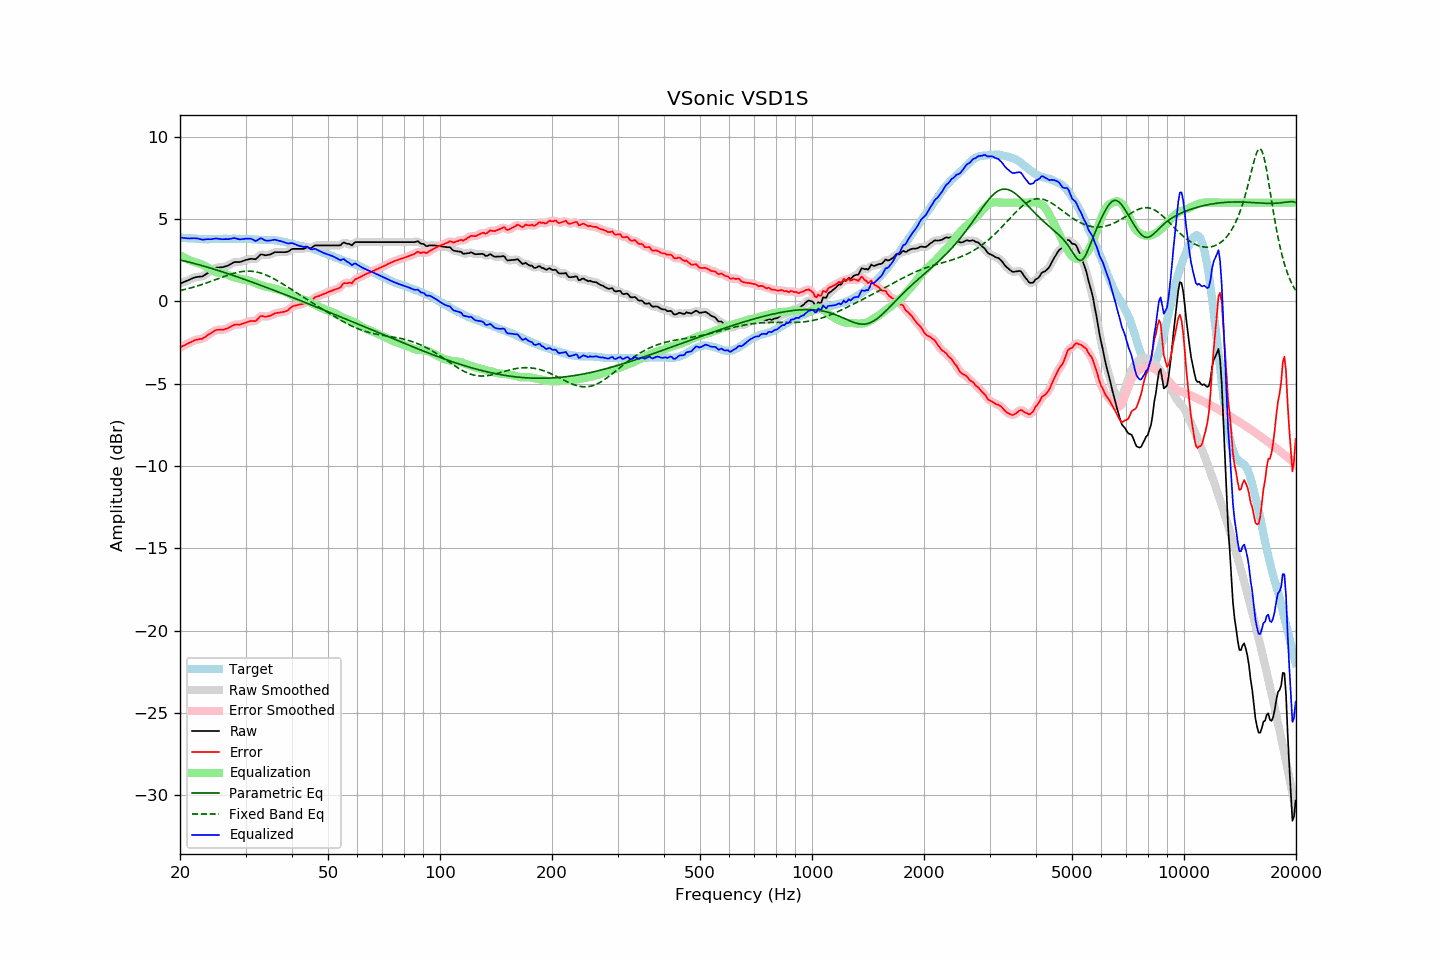

Source data for this figure (header and first rows):
frequency, raw, error, smoothed, error_smoothed, equalization, parametric_eq, fixed_band_eq, equalized_raw, equalized_smoothed, target
20.00, 1.08, -2.80, 1.08, -2.80, 2.81, 2.52, 0.66, 3.89, 3.89, 3.88
20.20, 1.12, -2.75, 1.12, -2.75, 2.75, 2.49, 0.68, 3.87, 3.87, 3.87
20.40, 1.16, -2.70, 1.16, -2.70, 2.70, 2.47, 0.70, 3.86, 3.86, 3.86
20.61, 1.20, -2.66, 1.20, -2.65, 2.64, 2.45, 0.72, 3.84, 3.84, 3.86
20.81, 1.24, -2.60, 1.24, -2.60, 2.59, 2.42, 0.75, 3.83, 3.83, 3.84
21.02, 1.28, -2.56, 1.28, -2.56, 2.55, 2.40, 0.77, 3.83, 3.83, 3.84
21.23, 1.32, -2.51, 1.32, -2.51, 2.50, 2.37, 0.80, 3.82, 3.82, 3.83
21.44, 1.37, -2.47, 1.37, -2.46, 2.46, 2.35, 0.83, 3.83, 3.83, 3.84
21.66, 1.41, -2.42, 1.41, -2.41, 2.42, 2.32, 0.85, 3.83, 3.83, 3.83
21.87, 1.45, -2.37, 1.45, -2.37, 2.39, 2.30, 0.88, 3.84, 3.83, 3.82
22.09, 1.47, -2.34, 1.47, -2.34, 2.36, 2.27, 0.91, 3.83, 3.83, 3.80
22.31, 1.49, -2.31, 1.49, -2.31, 2.33, 2.25, 0.94, 3.82, 3.82, 3.80
22.54, 1.50, -2.29, 1.50, -2.30, 2.30, 2.22, 0.97, 3.80, 3.79, 3.79
22.76, 1.51, -2.28, 1.51, -2.28, 2.26, 2.19, 1.00, 3.77, 3.77, 3.79
22.99, 1.52, -2.26, 1.53, -2.25, 2.22, 2.16, 1.04, 3.74, 3.76, 3.78
23.22, 1.58, -2.19, 1.58, -2.20, 2.18, 2.14, 1.07, 3.76, 3.76, 3.77
23.45, 1.64, -2.14, 1.64, -2.14, 2.13, 2.11, 1.10, 3.77, 3.77, 3.78
23.69, 1.71, -2.06, 1.70, -2.07, 2.07, 2.08, 1.14, 3.78, 3.78, 3.77
23.92, 1.77, -2.00, 1.77, -2.01, 2.01, 2.05, 1.17, 3.78, 3.78, 3.77
24.16, 1.83, -1.95, 1.83, -1.94, 1.94, 2.02, 1.21, 3.77, 3.78, 3.78
24.40, 1.90, -1.89, 1.90, -1.88, 1.88, 1.99, 1.24, 3.78, 3.79, 3.79
24.65, 1.97, -1.82, 1.97, -1.82, 1.83, 1.96, 1.28, 3.80, 3.80, 3.79
24.89, 2.03, -1.76, 2.02, -1.77, 1.79, 1.93, 1.32, 3.82, 3.81, 3.79
25.14, 2.06, -1.73, 2.05, -1.73, 1.76, 1.90, 1.35, 3.82, 3.82, 3.79
25.39, 2.06, -1.73, 2.07, -1.72, 1.74, 1.87, 1.39, 3.80, 3.80, 3.79
25.65, 2.07, -1.72, 2.07, -1.72, 1.72, 1.84, 1.43, 3.79, 3.79, 3.79
25.91, 2.07, -1.72, 2.07, -1.72, 1.70, 1.81, 1.46, 3.77, 3.78, 3.79
26.16, 2.09, -1.71, 2.09, -1.71, 1.69, 1.77, 1.50, 3.78, 3.78, 3.80
26.43, 2.12, -1.68, 2.11, -1.69, 1.66, 1.74, 1.53, 3.78, 3.78, 3.80
26.69, 2.15, -1.65, 2.15, -1.65, 1.63, 1.71, 1.57, 3.78, 3.78, 3.80
26.96, 2.18, -1.62, 2.19, -1.61, 1.60, 1.68, 1.60, 3.78, 3.79, 3.80
27.23, 2.24, -1.56, 2.24, -1.56, 1.56, 1.64, 1.63, 3.80, 3.80, 3.80
27.50, 2.29, -1.51, 2.29, -1.51, 1.52, 1.61, 1.66, 3.81, 3.82, 3.80
27.77, 2.35, -1.46, 2.35, -1.46, 1.49, 1.58, 1.69, 3.84, 3.83, 3.81
28.05, 2.39, -1.42, 2.38, -1.42, 1.45, 1.54, 1.72, 3.84, 3.83, 3.81
28.33, 2.39, -1.41, 2.39, -1.41, 1.43, 1.51, 1.75, 3.82, 3.82, 3.79
28.62, 2.39, -1.40, 2.39, -1.41, 1.40, 1.48, 1.77, 3.79, 3.79, 3.79
28.90, 2.39, -1.41, 2.40, -1.40, 1.38, 1.44, 1.79, 3.77, 3.78, 3.80
29.19, 2.41, -1.39, 2.41, -1.39, 1.36, 1.41, 1.80, 3.77, 3.77, 3.80
29.48, 2.45, -1.35, 2.44, -1.36, 1.34, 1.37, 1.82, 3.79, 3.78, 3.80
29.78, 2.48, -1.32, 2.48, -1.32, 1.32, 1.34, 1.83, 3.79, 3.80, 3.80
30.08, 2.52, -1.29, 2.51, -1.29, 1.30, 1.30, 1.84, 3.81, 3.81, 3.81
30.38, 2.54, -1.26, 2.54, -1.25, 1.28, 1.27, 1.84, 3.81, 3.82, 3.79
30.68, 2.56, -1.22, 2.57, -1.22, 1.25, 1.23, 1.84, 3.81, 3.82, 3.78
30.99, 2.59, -1.19, 2.58, -1.20, 1.22, 1.20, 1.83, 3.81, 3.80, 3.78
31.30, 2.58, -1.19, 2.57, -1.20, 1.19, 1.16, 1.83, 3.77, 3.76, 3.77
31.61, 2.57, -1.20, 2.57, -1.20, 1.15, 1.13, 1.81, 3.72, 3.72, 3.77
31.93, 2.56, -1.20, 2.58, -1.17, 1.11, 1.09, 1.80, 3.67, 3.69, 3.76
32.24, 2.64, -1.11, 2.65, -1.10, 1.07, 1.06, 1.78, 3.71, 3.72, 3.75
32.57, 2.74, -1.00, 2.74, -1.01, 1.03, 1.02, 1.75, 3.77, 3.77, 3.74
32.89, 2.84, -0.90, 2.81, -0.92, 0.99, 0.98, 1.73, 3.83, 3.81, 3.74
33.22, 2.85, -0.89, 2.84, -0.90, 0.96, 0.95, 1.69, 3.81, 3.80, 3.74
33.55, 2.83, -0.90, 2.83, -0.90, 0.93, 0.91, 1.66, 3.76, 3.76, 3.73
33.89, 2.80, -0.94, 2.81, -0.92, 0.90, 0.87, 1.62, 3.70, 3.72, 3.74
34.23, 2.81, -0.92, 2.81, -0.92, 0.88, 0.84, 1.58, 3.69, 3.69, 3.73
34.57, 2.83, -0.90, 2.82, -0.91, 0.86, 0.80, 1.54, 3.69, 3.69, 3.73
34.92, 2.85, -0.87, 2.85, -0.87, 0.85, 0.76, 1.49, 3.69, 3.70, 3.72
35.27, 2.89, -0.84, 2.90, -0.83, 0.82, 0.73, 1.44, 3.71, 3.72, 3.73
35.62, 2.94, -0.78, 2.94, -0.78, 0.79, 0.69, 1.39, 3.73, 3.73, 3.72
35.97, 2.99, -0.72, 2.97, -0.74, 0.76, 0.65, 1.34, 3.75, 3.74, 3.71
... 635 more rows
